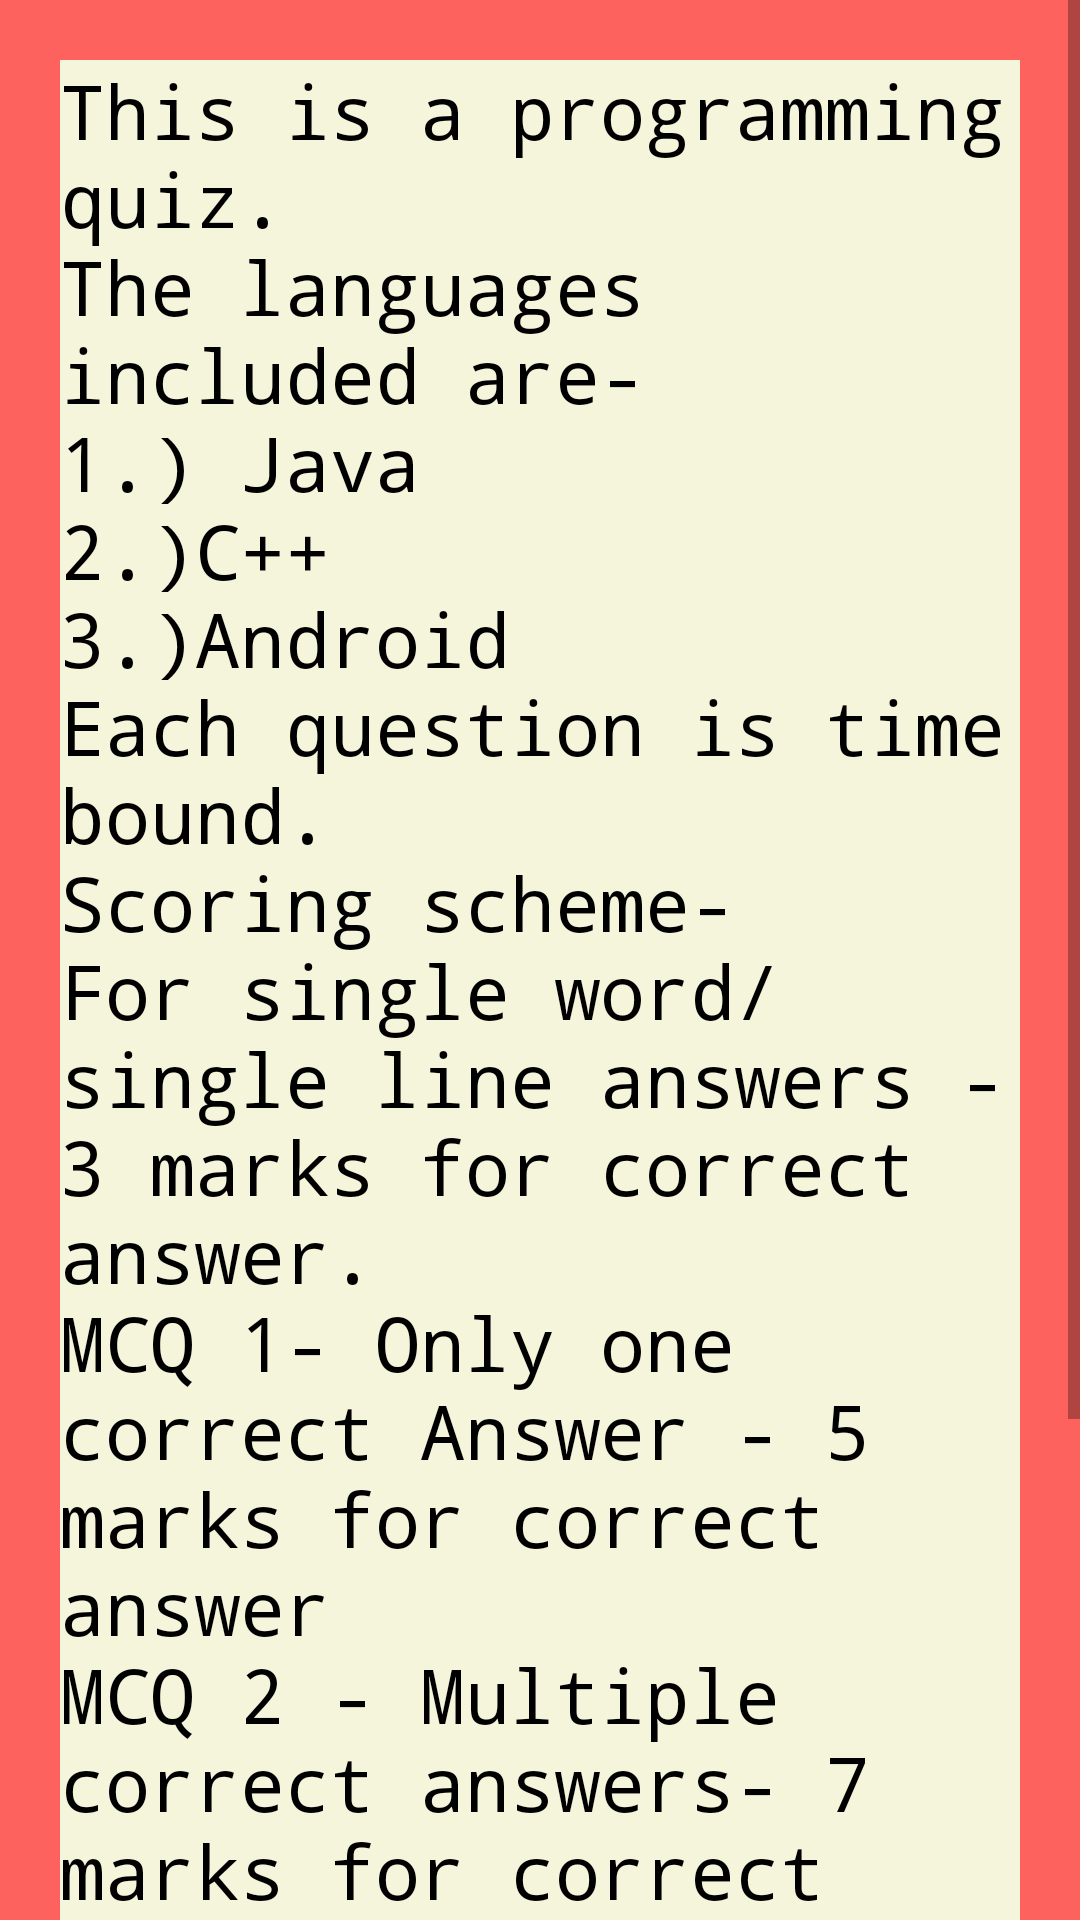

This screen was rendered from an Android layout file. Write that file and the resources it references.
<!-- AndroidManifest.xml: application theme AppTheme -->
<!-- res/layout/activity_instructions.xml -->
<?xml version="1.0" encoding="utf-8"?>
<ScrollView xmlns:android="http://schemas.android.com/apk/res/android"
    xmlns:app="http://schemas.android.com/apk/res-auto"
    xmlns:tools="http://schemas.android.com/tools"
    android:layout_width="match_parent"
    android:layout_height="match_parent"
    tools:context="com.example.android.quiz.activities.InstructionsActivity">

    <android.support.constraint.ConstraintLayout
        android:layout_width="match_parent"
        android:layout_height="wrap_content"
        android:background="@color/color_red">

        <TextView
            android:id="@+id/textView2"
            android:layout_width="match_parent"
            android:layout_height="match_parent"
            android:layout_margin="@dimen/dp20"
            android:background="@color/color_light"
            android:fontFamily="monospace"
            android:text="@string/quiz_instructions"
            android:textColor="@android:color/black"
            android:textSize="@dimen/sp25"
            app:layout_constraintBottom_toBottomOf="parent"
            app:layout_constraintEnd_toEndOf="parent"
            app:layout_constraintStart_toStartOf="parent"
            app:layout_constraintTop_toTopOf="parent" />
    </android.support.constraint.ConstraintLayout>


</ScrollView>
<!-- resources referenced by this layout -->
<resources>
  <color name="color_light">#f5f5dc</color>
  <color name="color_red">#fd625e</color>
  <dimen name="dp20">20dp</dimen>
  <dimen name="sp25">25sp</dimen>
  <string name="quiz_instructions">This is a programming quiz.\nThe languages included are-\n1.) Java\n2.)C++\n3.)Android\nEach question is time bound.\nScoring scheme-\nFor single word/single line answers - 3 marks for correct answer.\nMCQ 1- Only one correct Answer - 5 marks for correct answer\nMCQ 2 - Multiple correct answers- 7 marks for correct answwer\nYou can get to know about your score by pressing on submit button at the end.\nBest Of Luck and Cheers!!!</string>
  <style name="AppTheme" parent="Base.Theme.AppCompat.Light.DarkActionBar">
          
          <item name="colorPrimary">@color/colorPrimary</item>
          <item name="colorPrimaryDark">@color/colorPrimaryDark</item>
          <item name="colorAccent">@color/colorAccent</item>
      </style>
  <color name="colorPrimary">#3F51B5</color>
  <color name="colorPrimaryDark">#303F9F</color>
  <color name="colorAccent">#fea19e</color>
</resources>
